The GitHub repository AdityaAnanta123/Classification-Rice-Detection-using-MobileNetV2 contains a labelled image folder "processed" with 5 categories: Arborio, Basmati, Ipsala, Jasmine, Karacadag. Examples follow, each with its label.

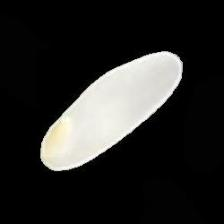
Label: Ipsala

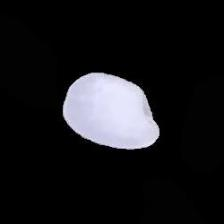
Label: Karacadag

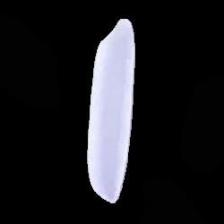
Label: Basmati

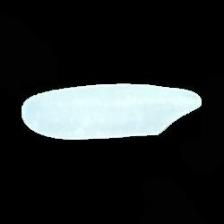
Label: Jasmine

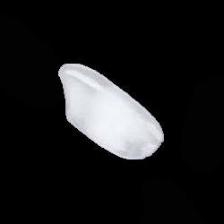
Label: Arborio

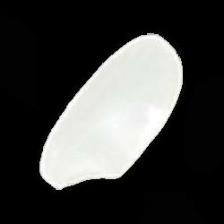
Label: Ipsala
